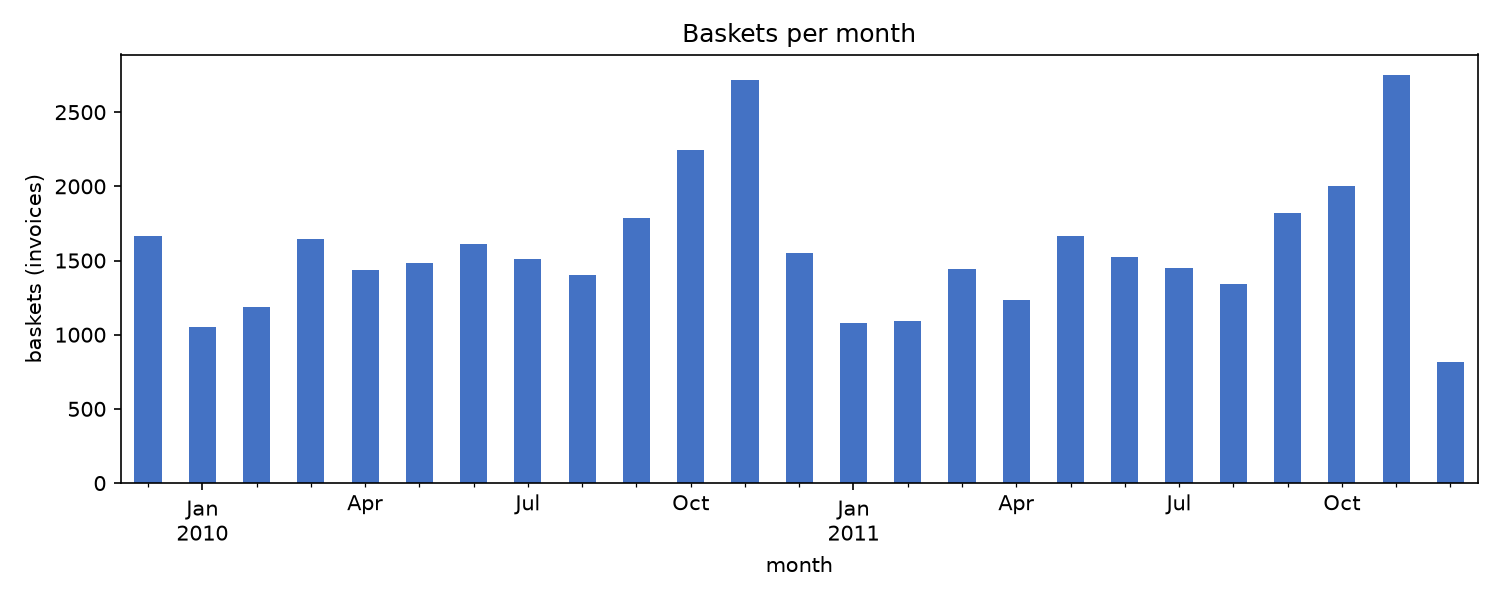

Values plotted in this chart, from the file beside it:
date, baskets
2009-12, 1666
2010-01, 1049
2010-02, 1189
2010-03, 1647
2010-04, 1435
2010-05, 1484
2010-06, 1612
2010-07, 1507
2010-08, 1402
2010-09, 1789
2010-10, 2244
2010-11, 2719
2010-12, 1550
2011-01, 1081
2011-02, 1093
2011-03, 1440
2011-04, 1235
2011-05, 1668
2011-06, 1525
2011-07, 1452
2011-08, 1339
2011-09, 1818
2011-10, 2005
2011-11, 2751
2011-12, 816
